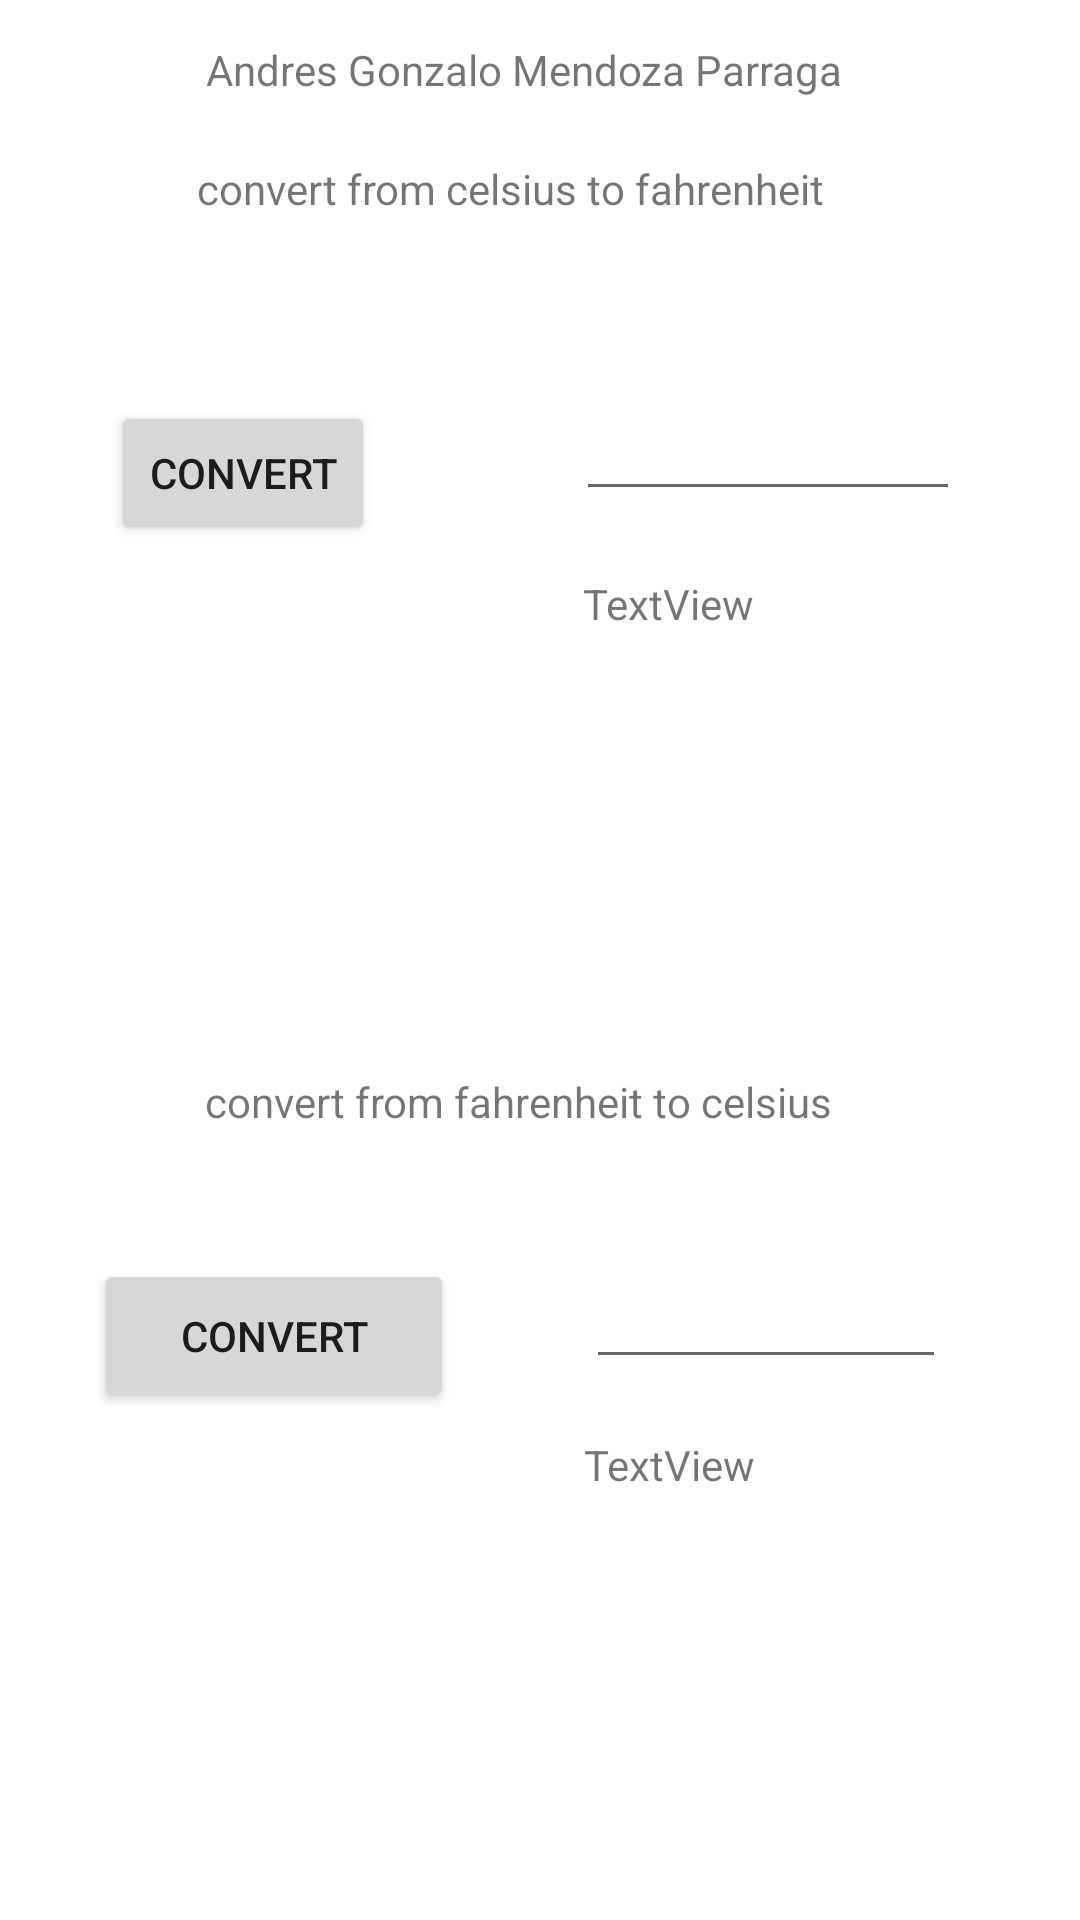

Android layout source for this screen:
<!-- AndroidManifest.xml: application theme Theme.Primera_aplicacion -->
<!-- res/layout/activity_main_ingles.xml -->
<?xml version="1.0" encoding="utf-8"?>
<androidx.constraintlayout.widget.ConstraintLayout xmlns:android="http://schemas.android.com/apk/res/android"
    xmlns:app="http://schemas.android.com/apk/res-auto"
    xmlns:tools="http://schemas.android.com/tools"
    android:layout_width="match_parent"
    android:layout_height="match_parent"
    tools:context=".MainActivity">

    <TextView
        android:id="@+id/textView2"
        android:layout_width="222dp"
        android:layout_height="18dp"
        android:text="Andres Gonzalo Mendoza Parraga"
        app:layout_constraintBottom_toBottomOf="parent"
        app:layout_constraintHorizontal_bias="0.497"
        app:layout_constraintLeft_toLeftOf="parent"
        app:layout_constraintRight_toRightOf="parent"
        app:layout_constraintTop_toTopOf="parent"
        app:layout_constraintVertical_bias="0.022" />

    <TextView
        android:id="@+id/textView"
        android:layout_width="228dp"
        android:layout_height="26dp"
        android:text="convert from celsius to fahrenheit"
        app:layout_constraintBottom_toBottomOf="parent"
        app:layout_constraintEnd_toEndOf="parent"
        app:layout_constraintHorizontal_bias="0.497"
        app:layout_constraintStart_toStartOf="parent"
        app:layout_constraintTop_toBottomOf="@+id/textView2"
        app:layout_constraintVertical_bias="0.037" />

    <EditText
        android:id="@+id/valor_c"
        android:layout_width="128dp"
        android:layout_height="47dp"
        android:layout_marginTop="44dp"
        android:ems="10"
        android:inputType="number"
        app:layout_constraintEnd_toEndOf="parent"
        app:layout_constraintHorizontal_bias="0.828"
        app:layout_constraintStart_toStartOf="parent"
        app:layout_constraintTop_toBottomOf="@+id/textView" />

    <TextView
        android:id="@+id/textView3"
        android:layout_width="122dp"
        android:layout_height="32dp"
        android:layout_marginTop="92dp"
        android:layout_marginBottom="491dp"
        android:text="TextView"
        app:layout_constraintBottom_toBottomOf="parent"
        app:layout_constraintEnd_toEndOf="parent"
        app:layout_constraintHorizontal_bias="0.82"
        app:layout_constraintStart_toStartOf="parent"
        app:layout_constraintTop_toBottomOf="@+id/valor_c" />

    <TextView
        android:id="@+id/respuesta_c"
        android:layout_width="126dp"
        android:layout_height="18dp"
        android:text="TextView"
        app:layout_constraintBottom_toBottomOf="parent"
        app:layout_constraintEnd_toEndOf="parent"
        app:layout_constraintHorizontal_bias="0.831"
        app:layout_constraintStart_toStartOf="parent"
        app:layout_constraintTop_toBottomOf="@+id/valor_c"
        app:layout_constraintVertical_bias="0.047" />

    <Button
        android:id="@+id/button_c"
        android:layout_width="wrap_content"
        android:layout_height="wrap_content"
        android:text="Convert"
        app:layout_constraintBottom_toBottomOf="parent"
        app:layout_constraintEnd_toStartOf="@+id/valor_c"
        app:layout_constraintHorizontal_bias="0.356"
        app:layout_constraintStart_toStartOf="parent"
        app:layout_constraintTop_toBottomOf="@+id/textView"
        app:layout_constraintVertical_bias="0.106" />

    <TextView
        android:id="@+id/textView5"
        android:layout_width="225dp"
        android:layout_height="27dp"
        android:layout_marginTop="148dp"
        android:text="convert from fahrenheit to celsius"
        app:layout_constraintEnd_toEndOf="parent"
        app:layout_constraintHorizontal_bias="0.505"
        app:layout_constraintStart_toStartOf="parent"
        app:layout_constraintTop_toBottomOf="@+id/respuesta_c" />

    <EditText
        android:id="@+id/valor_f"
        android:layout_width="120dp"
        android:layout_height="47dp"
        android:ems="10"
        android:inputType="number"
        app:layout_constraintBottom_toBottomOf="parent"
        app:layout_constraintEnd_toEndOf="parent"
        app:layout_constraintHorizontal_bias="0.814"
        app:layout_constraintStart_toStartOf="parent"
        app:layout_constraintTop_toBottomOf="@+id/textView5"
        app:layout_constraintVertical_bias="0.135" />

    <TextView
        android:id="@+id/respuesta_f"
        android:layout_width="123dp"
        android:layout_height="21dp"
        android:text="TextView"
        app:layout_constraintBottom_toBottomOf="parent"
        app:layout_constraintEnd_toEndOf="parent"
        app:layout_constraintHorizontal_bias="0.822"
        app:layout_constraintStart_toStartOf="parent"
        app:layout_constraintTop_toBottomOf="@+id/valor_f"
        app:layout_constraintVertical_bias="0.119" />

    <Button
        android:id="@+id/button_f"
        android:layout_width="120dp"
        android:layout_height="51dp"
        android:text="Convert"
        app:layout_constraintBottom_toBottomOf="parent"
        app:layout_constraintEnd_toStartOf="@+id/valor_f"
        app:layout_constraintHorizontal_bias="0.415"
        app:layout_constraintStart_toStartOf="parent"
        app:layout_constraintTop_toBottomOf="@+id/textView5"
        app:layout_constraintVertical_bias="0.172" />

</androidx.constraintlayout.widget.ConstraintLayout>
<!-- resources referenced by this layout -->
<resources>
  <style name="Theme.Primera_aplicacion" parent="Theme.MaterialComponents.DayNight.DarkActionBar">
          
          <item name="colorPrimary">@color/purple_500</item>
          <item name="colorPrimaryVariant">@color/purple_700</item>
          <item name="colorOnPrimary">@color/white</item>
          
          <item name="colorSecondary">@color/teal_200</item>
          <item name="colorSecondaryVariant">@color/teal_700</item>
          <item name="colorOnSecondary">@color/black</item>
          
          <item name="android:statusBarColor" tools:targetApi="l">?attr/colorPrimaryVariant</item>
          
      </style>
  <!-- not gathered from this repository: default colours our renderer supplied (Android Studio template values) -->
  <color name="purple_500">#FF6200EE</color>
  <color name="purple_700">#FF3700B3</color>
  <color name="teal_200">#FF03DAC5</color>
  <color name="teal_700">#FF018786</color>
  <color name="black">#FF000000</color>
  <color name="white">#FFFFFFFF</color>
</resources>
